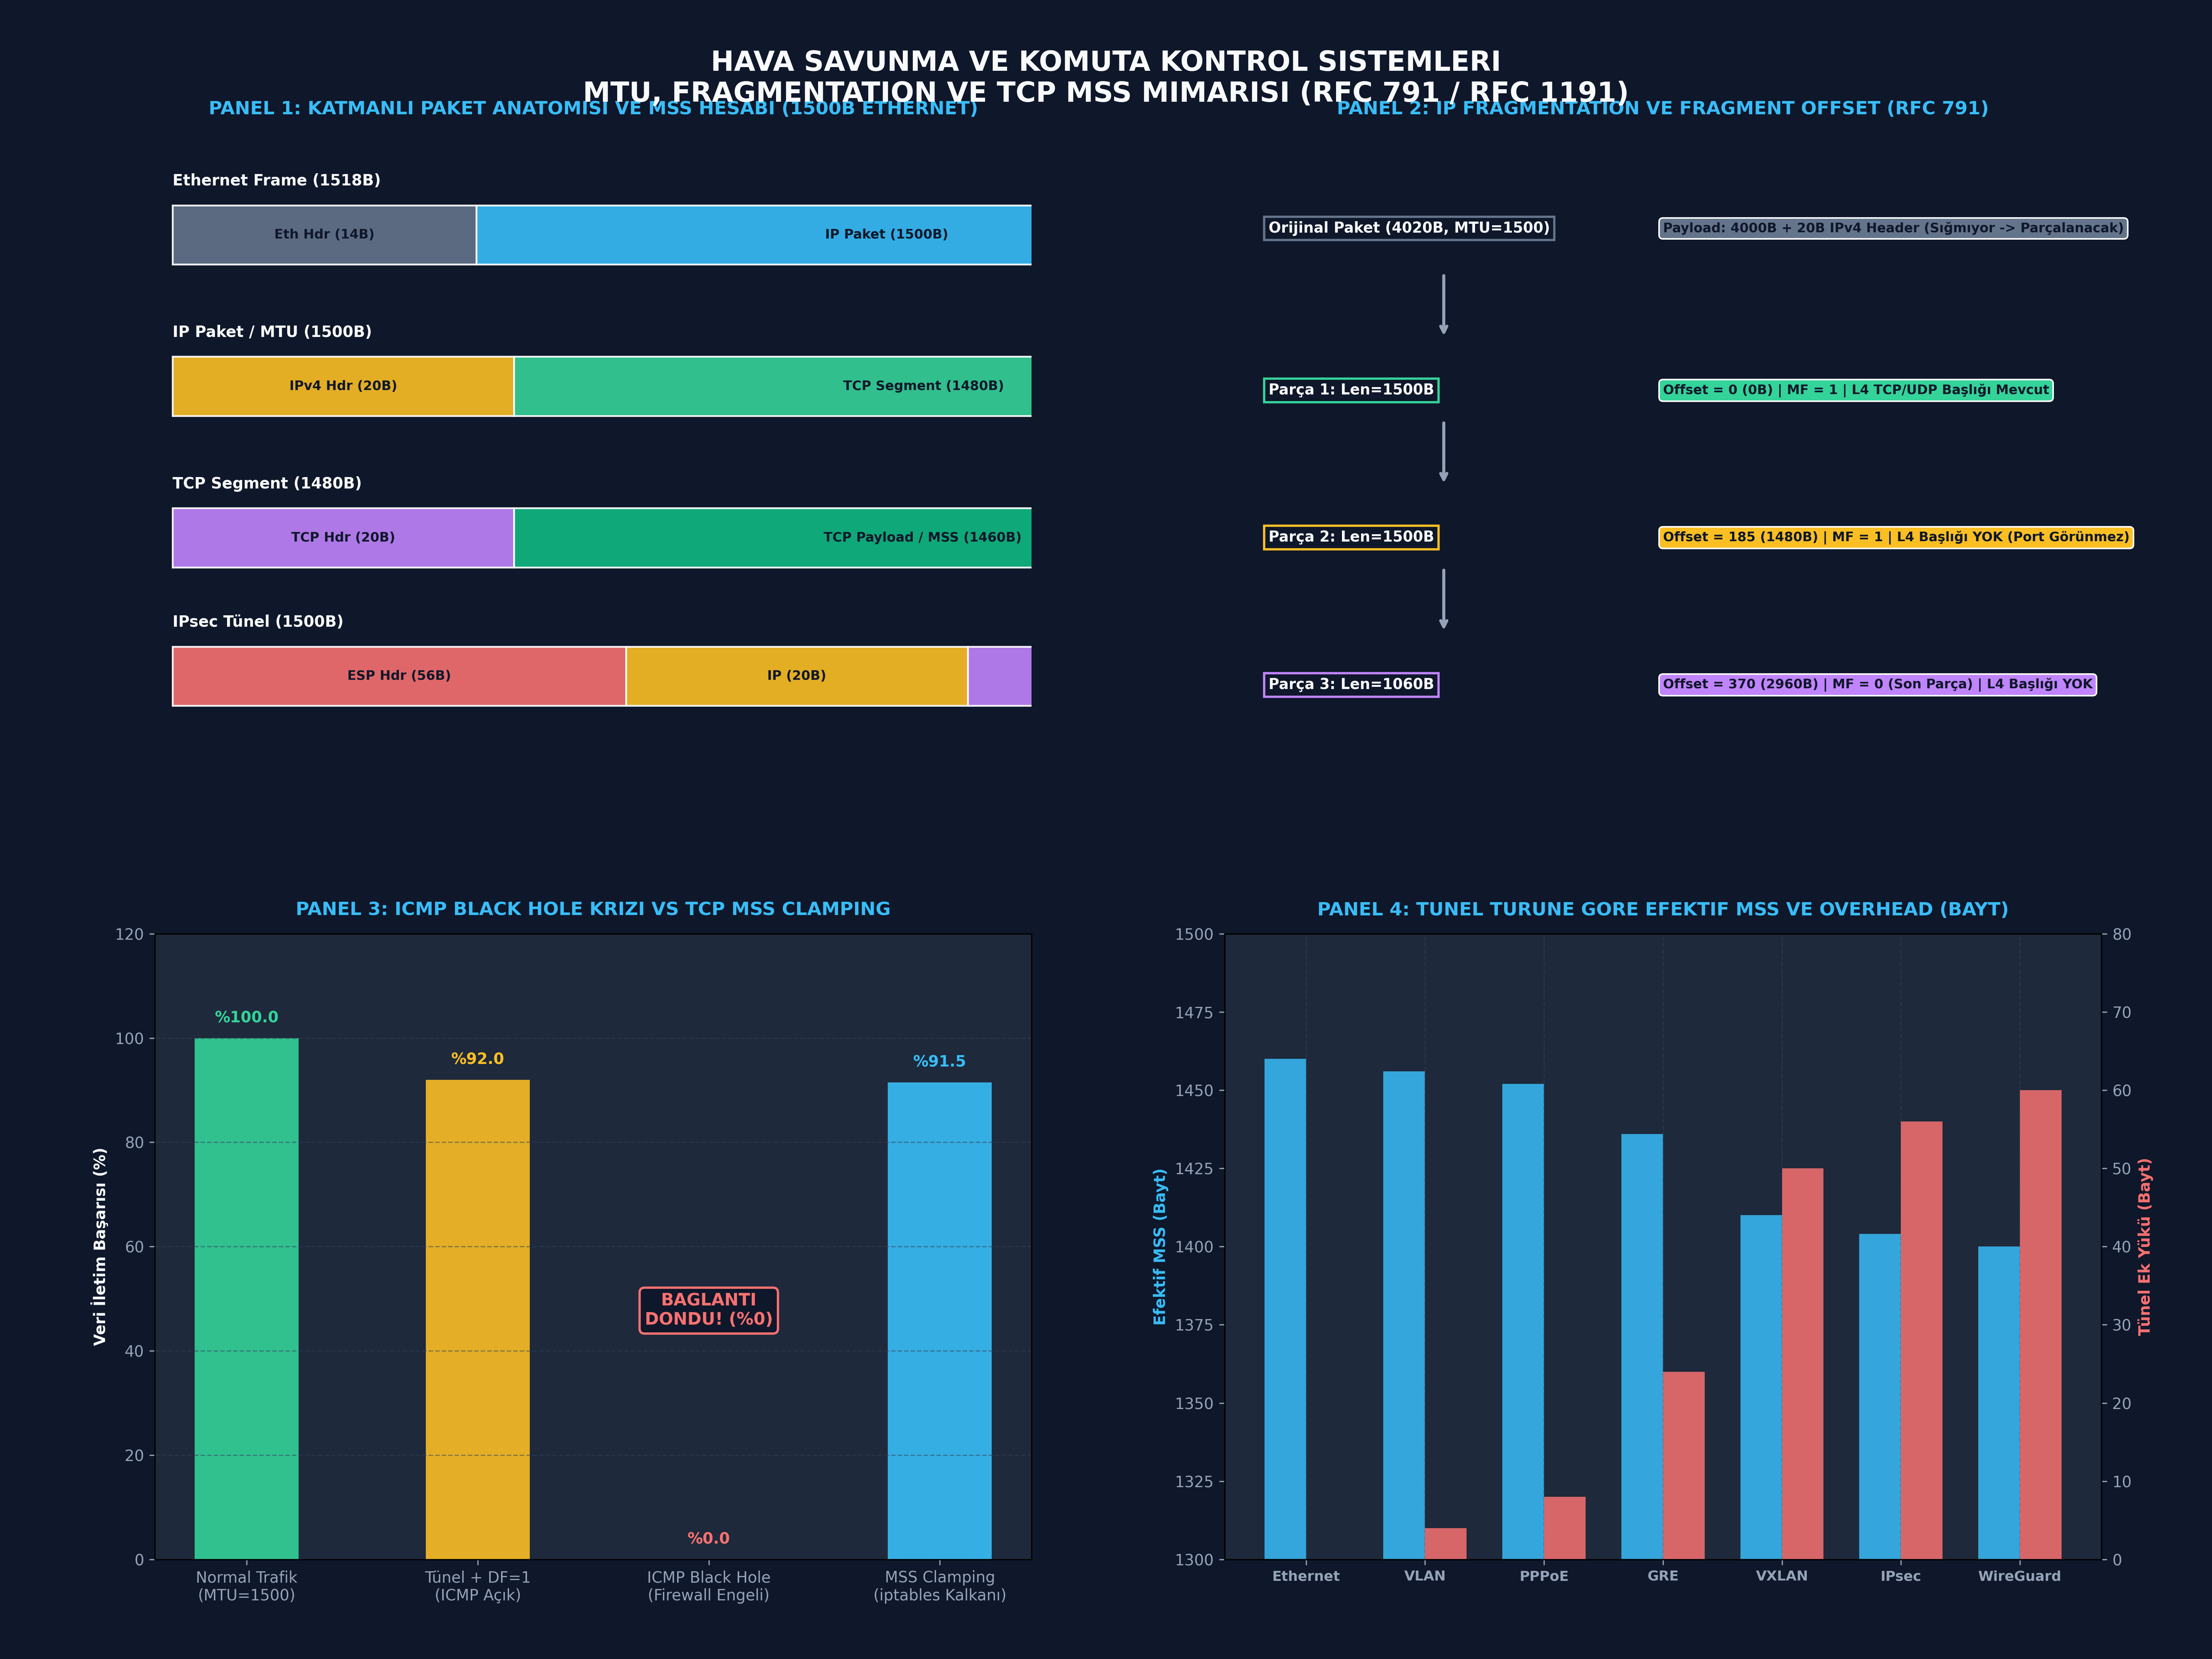

This figure's Python source:
# -*- coding: utf-8 -*-
"""
ÖZEL LİSANS — TÜM HAKLAR SAKLIDIR
Telif Hakkı (c) 2026 Seydi Eryılmaz (@seydivakkas)
Bu yazılım ve ilgili tüm dosyalar ("Yazılım") yalnızca görüntüleme ve eğitim amaçlıdır.
"""


# -*- coding: utf-8 -*-
"""
GÜN 141: Kod Bloğu 1 — MTU, MSS ve Tünel Protokol Ek Yükü Hesaplayıcı Çekirdek
RFC 791 / RFC 879 / RFC 1191 standartları.
"""

import os
import sys
import struct
from enum import Enum
from typing import Dict, List, Tuple, Optional, NamedTuple

class IPVersion(Enum):
    IPv4 = 4
    IPv6 = 6

class TunnelType(Enum):
    NONE     = "None (Direct Ethernet)"
    VLAN     = "802.1Q VLAN Tag"
    PPPoE    = "PPPoE (DSL/Broadband)"
    GRE      = "Generic Routing Encapsulation"
    VXLAN    = "VXLAN (Virtual Extensible LAN)"
    IPSEC_ESP= "IPsec ESP (Kripto Tünel)"
    WIREGUARD= "WireGuard VPN"

class NetworkOverheadEngine:
    """Katmanlı Ağ Protokol Ek Yükleri ve MSS Hesaplama Motoru"""
    
    # Standart Başlık Boyutları (Bayt)
    HEADER_ETHERNET = 14
    HEADER_IPV4     = 20
    HEADER_IPV6     = 40
    HEADER_TCP      = 20
    HEADER_UDP      = 8
    
    # Tünel Ek Yükleri (Bayt)
    TUNNEL_OVERHEADS = {
        TunnelType.NONE: 0,
        TunnelType.VLAN: 4,
        TunnelType.PPPoE: 8,
        TunnelType.GRE: 24,
        TunnelType.VXLAN: 50,       # 14B Eth + 20B Outer IP + 8B Outer UDP + 8B VXLAN
        TunnelType.IPSEC_ESP: 56,   # SPI + Seq + IV + Pad + ICV ortalama 56B
        TunnelType.WIREGUARD: 60,   # IPv4 altında 60B ek yük
    }

    @classmethod
    def calculate_mss(cls, 
                      interface_mtu: int = 1500, 
                      ip_ver: IPVersion = IPVersion.IPv4,
                      tcp_options_len: int = 0,
                      tunnel: TunnelType = TunnelType.NONE) -> Dict:
        """
        Verilen MTU ve tünel parametrelerine göre efektif TCP MSS hesaplar.
        """
        ip_header_len = cls.HEADER_IPV4 if ip_ver == IPVersion.IPv4 else cls.HEADER_IPV6
        tcp_header_len = cls.HEADER_TCP + tcp_options_len
        tunnel_overhead = cls.TUNNEL_OVERHEADS[tunnel]

        # Tünel varsa hattın taşıyabileceği efektif L3 MTU küçülür
        effective_path_mtu = interface_mtu - tunnel_overhead
        
        # Efektif MSS = Efektif MTU - (IP Başlığı + TCP Başlığı)
        effective_mss = effective_path_mtu - (ip_header_len + tcp_header_len)

        # Verimlilik (Goodput Oranı)
        total_frame_size = interface_mtu + cls.HEADER_ETHERNET + 4 # FCS 4B
        goodput_efficiency = (effective_mss / total_frame_size) * 100.0

        return {
            "interface_mtu": interface_mtu,
            "tunnel_type": tunnel.value,
            "tunnel_overhead": tunnel_overhead,
            "effective_path_mtu": effective_path_mtu,
            "ip_version": ip_ver.name,
            "ip_header_len": ip_header_len,
            "tcp_header_len": tcp_header_len,
            "effective_mss": effective_mss,
            "goodput_efficiency_pct": goodput_efficiency
        }

print("[HÜCRE 7] NetworkOverheadEngine çekirdeği başarıyla yüklendi.")

# -*- coding: utf-8 -*-
"""
GÜN 141: Kod Bloğu 2 — IP Düzeyinde Parçalanma ve Yeniden Birleştirme (Reassembly)
RFC 791 uyumlu Identification, Fragment Offset ve MF/DF bayrak yönetimi.
"""

class IPFragment(NamedTuple):
    ident: int
    offset_bytes: int
    more_fragments: bool
    dont_fragment: bool
    data: bytes
    is_first_fragment: bool

class IPFragmentationSimulator:
    """RFC 791 IP Parçalama ve Birleştirme Simülatörü"""
    
    @staticmethod
    def fragment_packet(payload: bytes, mtu: int = 1500, ident: int = 42, df: bool = False) -> List[IPFragment]:
        ip_header_len = 20
        max_ip_payload = mtu - ip_header_len
        # Fragment Offset 8 baytın katı olmak zorundadır!
        max_fragment_data_len = (max_ip_payload // 8) * 8

        if len(payload) <= max_ip_payload:
            # Parçalanmaya gerek yok!
            return [IPFragment(ident, 0, False, df, payload, True)]

        if df:
            # Don't Fragment aktif ve paket sığmıyor -> DROP!
            raise RuntimeError(f"ICMP Type 3 Code 4: Paket ({len(payload)+20}B) MTU ({mtu}B) sınırını aştı ve DF=1!")

        fragments = []
        offset = 0
        total_len = len(payload)

        while offset < total_len:
            remaining = total_len - offset
            chunk_len = min(remaining, max_fragment_data_len)
            mf = (offset + chunk_len) < total_len
            chunk_data = payload[offset:offset + chunk_len]

            fragments.append(IPFragment(
                ident=ident,
                offset_bytes=offset,
                more_fragments=mf,
                dont_fragment=df,
                data=chunk_data,
                is_first_fragment=(offset == 0)
            ))
            offset += chunk_len

        return fragments

    @staticmethod
    def reassemble_fragments(fragments: List[IPFragment]) -> bytes:
        """Alıcı çekirdek defragmentation işlemi"""
        if not fragments:
            return b""
        
        # Parçaları offset'e göre sırala
        sorted_frags = sorted(fragments, key=lambda f: f.offset_bytes)
        
        # Süreklilik ve delik kontrolü
        reconstructed = bytearray()
        expected_offset = 0
        
        for frag in sorted_frags:
            if frag.offset_bytes != expected_offset:
                raise ValueError(f"Eksik IP Parçası! Beklenen offset: {expected_offset}, gelen: {frag.offset_bytes}")
            reconstructed.extend(frag.data)
            expected_offset += len(frag.data)
            
        return bytes(reconstructed)

print("")
print("[*] IP Düzeyinde Parçalanma (Fragmentation) Laboratuvarı Başlatılıyor...")

# 3.500 Baytlık Taktik Görev Emri
mission_payload = b"TACTICAL_RADAR_SCAN_MATRIX_DATA_" * 110 # ~3520 bayt
ident_id = 9942

frags = IPFragmentationSimulator.fragment_packet(mission_payload, mtu=1500, ident=ident_id, df=False)
print(f"  [+] Orijinal Yük Boyutu : {len(mission_payload)} Bayt (+ 20B IP = {len(mission_payload)+20}B)")
print(f"  [+] Üretilen Parça Sayısı: {len(frags)}")

for i, f in enumerate(frags, start=1):
    print(f"      - Parça {i}: Uzunluk={len(f.data)}B, Offset={f.offset_bytes} (Offset/8={f.offset_bytes//8}), MF={f.more_fragments}, L4_Başlığı={'VAR' if f.is_first_fragment else 'YOK'}")

# Yeniden Birleştirme
reassembled = IPFragmentationSimulator.reassemble_fragments(frags)
assert reassembled == mission_payload, "HATA: Yeniden birleştirilen veri orijinalle uyuşmuyor!"
print("  [+] Yeniden Birleştirme Başarılı: %100 Bütünlük Korundu.")

print("[HÜCRE 9] IP Parçalanma simülasyonu başarıyla tamamlandı.")

# -*- coding: utf-8 -*-
"""
GÜN 141: Kod Bloğu 3 — Sabotaj ve Arıza Enjeksiyon Deneyleri
IP Parça Kaybı, ICMP Black Hole ve MSS Clamping Çözümü.
"""

print("")
print("[*] MTU/MSS Sabotaj ve Arıza Enjeksiyon Testleri Başlatılıyor...")

# --------------------------------------------------------------------------
# SABOTAJ 1: Tek Parça Kaybının Tüm Paketi Yok Etmesi
# --------------------------------------------------------------------------
# 3 Parçadan 2. parçayı düşürelim
corrupted_frags = [frags[0], frags[2]] # frags[1] kayboldu!

reassembly_failed = False
try:
    IPFragmentationSimulator.reassemble_fragments(corrupted_frags)
except ValueError as e:
    reassembly_failed = True
    print(f"  [-] Sabotaj 1 İspatlandı: 1 Parça Kaybı Nedeniyle TÜM Paket Çöpe Gitti! Hata: {e}")

assert reassembly_failed, "HATA: Eksik parçalı paket reassemble edilmemeliydi!"

# --------------------------------------------------------------------------
# SABOTAJ 2: ICMP Black Hole Simülasyonu
# --------------------------------------------------------------------------
class TunnelRouter:
    def __init__(self, tunnel_mtu: int = 1400, block_icmp: bool = True):
        self.tunnel_mtu = tunnel_mtu
        self.block_icmp = block_icmp
        self.dropped_packets = 0

    def forward(self, packet_len: int, df_flag: bool) -> Tuple[bool, Optional[str]]:
        if packet_len > self.tunnel_mtu:
            self.dropped_packets += 1
            if df_flag:
                if self.block_icmp:
                    # Paket düşer, geriye HİÇBİR ŞEY dönmez (Black Hole!)
                    return False, "BLACK_HOLE: Paket düştü ve ICMP güvenlik duvarına takıldı!"
                else:
                    return False, f"ICMP_FRAG_NEEDED: Next-Hop MTU = {self.tunnel_mtu}"
            else:
                return True, "FRAGMENTED: Paket parçalanarak iletildi (Verimsiz)."
        return True, "SUCCESS: Paket sorunsuz iletildi."

# Standart 1500 baytlık paket (DF=1) 1400 MTU tüneline girer
bad_router = TunnelRouter(tunnel_mtu=1400, block_icmp=True)
ok, status = bad_router.forward(packet_len=1500, df_flag=True)
print(f"  [-] Sabotaj 2A (Black Hole): {status}")
assert not ok and "BLACK_HOLE" in status

# --------------------------------------------------------------------------
# SABOTAJ 3: TCP MSS Clamping ile Kurtarma
# --------------------------------------------------------------------------
def apply_mss_clamping(syn_mss: int, path_mtu: int) -> int:
    """iptables TCPMSS --clamp-mss-to-pmtu mantığı"""
    safe_mss = path_mtu - 40 # IP (20B) + TCP (20B)
    clamped = min(syn_mss, safe_mss)
    return clamped

client_syn_mss = 1460 # İstemci standart 1460 önerir
path_mtu = 1400       # Tünel sınırı 1400

clamped_mss = apply_mss_clamping(client_syn_mss, path_mtu)
print(f"  [+] Sabotaj 3 (MSS Clamping Kurtarması):")
print(f"      - İstemci İstediği MSS  : {client_syn_mss} Bayt")
print(f"      - Tünel Yolu MTU        : {path_mtu} Bayt")
print(f"      - Kelepçelenen Güvenli MSS: {clamped_mss} Bayt")

# Artık paketler en fazla 1360 + 40 = 1400 bayt üretilir
clamped_packet_len = clamped_mss + 40
ok_clamped, status_clamped = bad_router.forward(packet_len=clamped_packet_len, df_flag=True)
print(f"      - Sonuç: {status_clamped}")
assert ok_clamped, "HATA: Clamped paket tünelden başarıyla geçmeliydi!"

print("[HÜCRE 11] Tüm Sabotaj ve Arıza Testleri Başarıyla Geçti!")

# -*- coding: utf-8 -*-
"""
GÜN 141: Kod Bloğu 4 — Tünel Protokol Ek Yükü ve Efektif MSS Benchmarkı
"""

print("")
print("[*] Tünel Protokol Ek Yükleri ve Goodput Verimliliği Benchmarkı Başlatılıyor...")

tunnels_to_test = [
    TunnelType.NONE,
    TunnelType.VLAN,
    TunnelType.PPPoE,
    TunnelType.GRE,
    TunnelType.VXLAN,
    TunnelType.IPSEC_ESP,
    TunnelType.WIREGUARD
]

benchmark_results = []
print(f"  {'Tünel Türü':<32} | {'Overhead':<8} | {'Path MTU':<8} | {'MSS':<6} | {'Goodput %':<8}")
print("  " + "-" * 72)

for t in tunnels_to_test:
    res = NetworkOverheadEngine.calculate_mss(interface_mtu=1500, tunnel=t)
    benchmark_results.append(res)
    print(f"  {res['tunnel_type']:<32} | {res['tunnel_overhead']:<8} | {res['effective_path_mtu']:<8} | {res['effective_mss']:<6} | %{res['goodput_efficiency_pct']:.2f}")

# Doğrulamalar
none_res = next(r for r in benchmark_results if r['tunnel_overhead'] == 0)
ipsec_res = next(r for r in benchmark_results if "IPsec" in r['tunnel_type'])

assert none_res['effective_mss'] == 1460, "HATA: Standart Ethernet MSS 1460 olmalı!"
assert ipsec_res['effective_mss'] <= 1404, "HATA: IPsec tünelinde MSS küçülmeliydi!"

print("[HÜCRE 13] Tünel MTU/MSS benchmarkı başarıyla tamamlandı.")

# -*- coding: utf-8 -*-
"""
GÜN 141: Kod Bloğu 5 — Taktik Savunma FLIR Video Akışı ve MSS Clamping Entegrasyonu
"""

print("")
print("[*] Taktik SİHA FLIR Termal Video Akış Testi Başlatılıyor...")

class TacticalVideoTransmitter:
    def __init__(self, path_mtu: int = 1400, enable_clamping: bool = True):
        self.path_mtu = path_mtu
        self.enable_clamping = enable_clamping
        self.router = TunnelRouter(tunnel_mtu=path_mtu, block_icmp=True)
        self.mss = 1360 if enable_clamping else 1460

    def stream_frames(self, num_frames: int = 100, frame_size_bytes: int = 1000) -> Dict:
        successful_transmissions = 0
        total_bytes_sent = 0
        
        for i in range(num_frames):
            # Veri MSS boyutunda segmentlere ayrılır
            payload_len = min(frame_size_bytes, self.mss)
            total_pkt_len = payload_len + 40 # IP (20B) + TCP (20B)
            
            ok, _ = self.router.forward(packet_len=total_pkt_len, df_flag=True)
            if ok:
                successful_transmissions += 1
                total_bytes_sent += payload_len

        return {
            "num_frames": num_frames,
            "successful": successful_transmissions,
            "success_rate_pct": (successful_transmissions / num_frames) * 100.0,
            "total_bytes": total_bytes_sent,
            "clamping_active": self.enable_clamping
        }

# Test A: Clamping Kapalı
tx_fail = TacticalVideoTransmitter(path_mtu=1400, enable_clamping=False)
res_fail = tx_fail.stream_frames(100, frame_size_bytes=1460)
print(f"  [-] Test A (Clamping YOK)  : Başarılı Çerçeve = {res_fail['successful']} / 100 (Başarı: %{res_fail['success_rate_pct']:.1f})")
assert res_fail["successful"] == 0, "HATA: Clamping olmadan büyük paketler düşmeliydi!"

# Test B: Clamping Açık
tx_pass = TacticalVideoTransmitter(path_mtu=1400, enable_clamping=True)
res_pass = tx_pass.stream_frames(100, frame_size_bytes=1460)
print(f"  [+] Test B (Clamping AKTİF): Başarılı Çerçeve = {res_pass['successful']} / 100 (Başarı: %{res_pass['success_rate_pct']:.1f})")
assert res_pass["successful"] == 100, "HATA: Clamping ile tüm paketler başarıyla iletilmeliydi!"

print("[HÜCRE 15] Taktik FLIR video iletim testi başarıyla tamamlandı.")

# -*- coding: utf-8 -*-
"""
GÜN 141: Kod Bloğu 6 — 300 DPI 4-Panelli Görselleştirme Panosu ve Katı Assertions
"""

import os
import sys
import math
import matplotlib
matplotlib.use('Agg')
import matplotlib.pyplot as plt
import numpy as np

def generate_dashboard(output_file: str):
    fig = plt.figure(figsize=(20, 15), facecolor='#0F172A', dpi=300)
    gs = fig.add_gridspec(2, 2, hspace=0.28, wspace=0.22, 
                           left=0.07, right=0.95, top=0.92, bottom=0.06)

    fig.suptitle("HAVA SAVUNMA VE KOMUTA KONTROL SISTEMLERI\nMTU, FRAGMENTATION VE TCP MSS MIMARISI (RFC 791 / RFC 1191)",
                 fontsize=18, fontweight='bold', color='#F8FAFC', y=0.97)

    # Renk Paleti
    C_BLUE = '#38BDF8'
    C_GREEN = '#34D399'
    C_RED = '#F87171'
    C_YELLOW = '#FBBF24'
    C_PURPLE = '#C084FC'
    C_GRAY = '#64748B'
    C_BG = '#1E293B'

    # --------------------------------------------------------------------------
    # PANEL 1: Katmanlı Paket Anatomisi (Ethernet Frame -> IP -> TCP -> MSS)
    # --------------------------------------------------------------------------
    ax1 = fig.add_subplot(gs[0, 0])
    ax1.set_facecolor(C_BG)
    ax1.set_title("PANEL 1: KATMANLI PAKET ANATOMISI VE MSS HESABI (1500B ETHERNET)", 
                  color='#38BDF8', fontsize=12, fontweight='bold', pad=12)

    layers = [
        ("Ethernet Frame (1518B)", [("Eth Hdr (14B)", 14, C_GRAY), ("IP Paket (1500B)", 1500, C_BLUE), ("FCS (4B)", 4, C_GRAY)]),
        ("IP Paket / MTU (1500B)", [("IPv4 Hdr (20B)", 20, C_YELLOW), ("TCP Segment (1480B)", 1480, C_GREEN)]),
        ("TCP Segment (1480B)",    [("TCP Hdr (20B)", 20, C_PURPLE), ("TCP Payload / MSS (1460B)", 1460, '#10B981')]),
        ("IPsec Tünel (1500B)",    [("ESP Hdr (56B)", 56, C_RED), ("IP (20B)", 20, C_YELLOW), ("TCP (20B)", 20, C_PURPLE), ("MSS (1404B)", 1404, '#059669')])
    ]

    y_positions = [0.75, 0.52, 0.29, 0.08]
    for (layer_title, segments), y in zip(layers, y_positions):
        ax1.text(0.02, y + 0.12, layer_title, color='#F8FAFC', fontweight='bold', fontsize=10)
        curr_x = 0.02
        for seg_name, length, col in segments:
            # Genişlik logaritmik veya ölçekli
            norm_w = 0.94 * (math.log10(length + 1) / math.log10(1550))
            rect = plt.Rectangle((curr_x, y), norm_w, 0.09, facecolor=col, edgecolor='#FFFFFF', lw=1.2, alpha=0.9)
            ax1.add_patch(rect)
            if norm_w > 0.12:
                ax1.text(curr_x + norm_w/2., y + 0.045, f"{seg_name}", ha='center', va='center',
                         color='#0F172A', fontweight='bold', fontsize=8.5)
            curr_x += norm_w

    ax1.set_xlim(0.0, 1.0)
    ax1.set_ylim(0.0, 0.95)
    ax1.axis('off')

    # --------------------------------------------------------------------------
    # PANEL 2: IP Parçalanması ve Fragment Offset Şeması
    # --------------------------------------------------------------------------
    ax2 = fig.add_subplot(gs[0, 1])
    ax2.set_facecolor(C_BG)
    ax2.set_title("PANEL 2: IP FRAGMENTATION VE FRAGMENT OFFSET (RFC 791)", 
                  color='#38BDF8', fontsize=12, fontweight='bold', pad=12)

    # 3 Parçanın Kutuları
    frag_data = [
        ("Orijinal Paket (4020B, MTU=1500)", 0.82, C_GRAY, "Payload: 4000B + 20B IPv4 Header (Sığmıyor -> Parçalanacak)"),
        ("Parça 1: Len=1500B", 0.60, C_GREEN, "Offset = 0 (0B) | MF = 1 | L4 TCP/UDP Başlığı Mevcut"),
        ("Parça 2: Len=1500B", 0.40, C_YELLOW, "Offset = 185 (1480B) | MF = 1 | L4 Başlığı YOK (Port Görünmez)"),
        ("Parça 3: Len=1060B", 0.20, C_PURPLE, "Offset = 370 (2960B) | MF = 0 (Son Parça) | L4 Başlığı YOK")
    ]

    for title, y, col, desc in frag_data:
        bbox_t = dict(boxstyle="square,pad=0.3", fc='#0F172A', ec=col, lw=1.5)
        bbox_d = dict(boxstyle="round,pad=0.3", fc=col, ec='#FFFFFF', lw=1.0)
        ax2.text(0.05, y, title, color='#F8FAFC', fontweight='bold', fontsize=9.5, bbox=bbox_t, va='center')
        ax2.text(0.50, y, desc, color='#0F172A', fontweight='bold', fontsize=8.5, bbox=bbox_d, va='center')

    # Oklar
    ax2.annotate("", xy=(0.25, 0.67), xytext=(0.25, 0.76), arrowprops=dict(arrowstyle="->", color='#94A3B8', lw=2))
    ax2.annotate("", xy=(0.25, 0.47), xytext=(0.25, 0.56), arrowprops=dict(arrowstyle="->", color='#94A3B8', lw=2))
    ax2.annotate("", xy=(0.25, 0.27), xytext=(0.25, 0.36), arrowprops=dict(arrowstyle="->", color='#94A3B8', lw=2))

    ax2.set_xlim(0.0, 1.0)
    ax2.set_ylim(0.1, 0.95)
    ax2.axis('off')

    # --------------------------------------------------------------------------
    # PANEL 3: ICMP Black Hole Krizi vs MSS Clamping Çözümü
    # --------------------------------------------------------------------------
    ax3 = fig.add_subplot(gs[1, 0])
    ax3.set_facecolor(C_BG)
    ax3.set_title("PANEL 3: ICMP BLACK HOLE KRIZI VS TCP MSS CLAMPING", 
                  color='#38BDF8', fontsize=12, fontweight='bold', pad=12)

    scenarios = [
        "Normal Trafik\n(MTU=1500)",
        "Tünel + DF=1\n(ICMP Açık)",
        "ICMP Black Hole\n(Firewall Engeli)",
        "MSS Clamping\n(iptables Kalkanı)"
    ]
    throughput = [100.0, 92.0, 0.0, 91.5] # Başarı / Throughput %
    cols = [C_GREEN, C_YELLOW, C_RED, C_BLUE]

    bars = ax3.bar(scenarios, throughput, color=cols, width=0.45, alpha=0.9)
    ax3.set_ylabel('Veri İletim Başarısı (%)', color='#F8FAFC', fontweight='bold')
    ax3.tick_params(colors='#94A3B8')
    ax3.grid(color='#334155', linestyle='--', alpha=0.5, axis='y')

    for bar, val, col in zip(bars, throughput, cols):
        h = bar.get_height()
        ax3.text(bar.get_x() + bar.get_width()/2., h + 3, f"%{val:.1f}", 
                 ha='center', color=col, fontweight='bold', fontsize=10)

    ax3.text(2, 45, "BAGLANTI\nDONDU! (%0)", color=C_RED, fontweight='bold', fontsize=11, ha='center',
             bbox=dict(boxstyle="round,pad=0.3", fc='#0F172A', ec=C_RED, lw=1.5))
    ax3.set_ylim(0, 120)

    # --------------------------------------------------------------------------
    # PANEL 4: Tünel Protokol Ek Yükü ve Efektif MSS
    # --------------------------------------------------------------------------
    ax4 = fig.add_subplot(gs[1, 1])
    ax4.set_facecolor(C_BG)
    ax4.set_title("PANEL 4: TUNEL TURUNE GORE EFEKTIF MSS VE OVERHEAD (BAYT)", 
                  color='#38BDF8', fontsize=12, fontweight='bold', pad=12)

    tun_names = ["Ethernet", "VLAN", "PPPoE", "GRE", "VXLAN", "IPsec", "WireGuard"]
    mss_vals = [1460, 1456, 1452, 1436, 1410, 1404, 1400]
    overheads = [0, 4, 8, 24, 50, 56, 60]

    x = np.arange(len(tun_names))
    width = 0.35

    rects1 = ax4.bar(x - width/2, mss_vals, width, label='Efektif MSS (Bayt)', color=C_BLUE, alpha=0.85)
    ax4_sub = ax4.twinx()
    rects2 = ax4_sub.bar(x + width/2, overheads, width, label='Tünel Ek Yükü (Bayt)', color=C_RED, alpha=0.85)

    ax4.set_ylabel('Efektif MSS (Bayt)', color=C_BLUE, fontweight='bold')
    ax4_sub.set_ylabel('Tünel Ek Yükü (Bayt)', color=C_RED, fontweight='bold')
    ax4.set_xticks(x)
    ax4.set_xticklabels(tun_names, color='#F8FAFC', fontweight='bold', fontsize=9)
    ax4.tick_params(colors='#94A3B8')
    ax4_sub.tick_params(colors='#94A3B8')
    ax4.grid(color='#334155', linestyle='--', alpha=0.5, axis='x')

    ax4.set_ylim(1300, 1500)
    ax4_sub.set_ylim(0, 80)

    plt.savefig(output_file, dpi=300, facecolor=fig.get_facecolor(), edgecolor='none')
    plt.close()
    print(f"[Dashboard] 300 DPI Görselleştirme panosu başarıyla oluşturuldu: {output_file}")

# Doğrulama ve Çalıştırma
if 'PNG_FILE' not in globals():
    PNG_FILE = os.path.join(os.path.dirname(os.path.abspath(__file__)), "gun_141_mtu_fragmentation_ve_mss.png")

generate_dashboard(PNG_FILE)

print("")
print("[*] GÜN 141 Katı Doğrulama Testleri (Assertions) Başlatılıyor...")
assert os.path.exists(PNG_FILE), "HATA: PNG dosyası üretilemedi!"
png_size = os.path.getsize(PNG_FILE)
print(f"  [+] PNG Varlık ve Boyut Doğrulandı: {png_size:,} bayt.")
assert png_size > 100000, f"HATA: PNG dosya boyutu çok küçük ({png_size} bayt)!"

# Temel Mantık Doğrulamaları
assert NetworkOverheadEngine.calculate_mss(interface_mtu=1500, tunnel=TunnelType.NONE)['effective_mss'] == 1460
assert NetworkOverheadEngine.calculate_mss(interface_mtu=1500, tunnel=TunnelType.IPSEC_ESP)['effective_mss'] <= 1404
assert len(frags) == 3
assert apply_mss_clamping(1460, 1400) == 1360

print("")
print("[PASS] Gün 141: Tüm Katı Doğrulama Testleri (Assertions) Başarıyla Geçti!")
